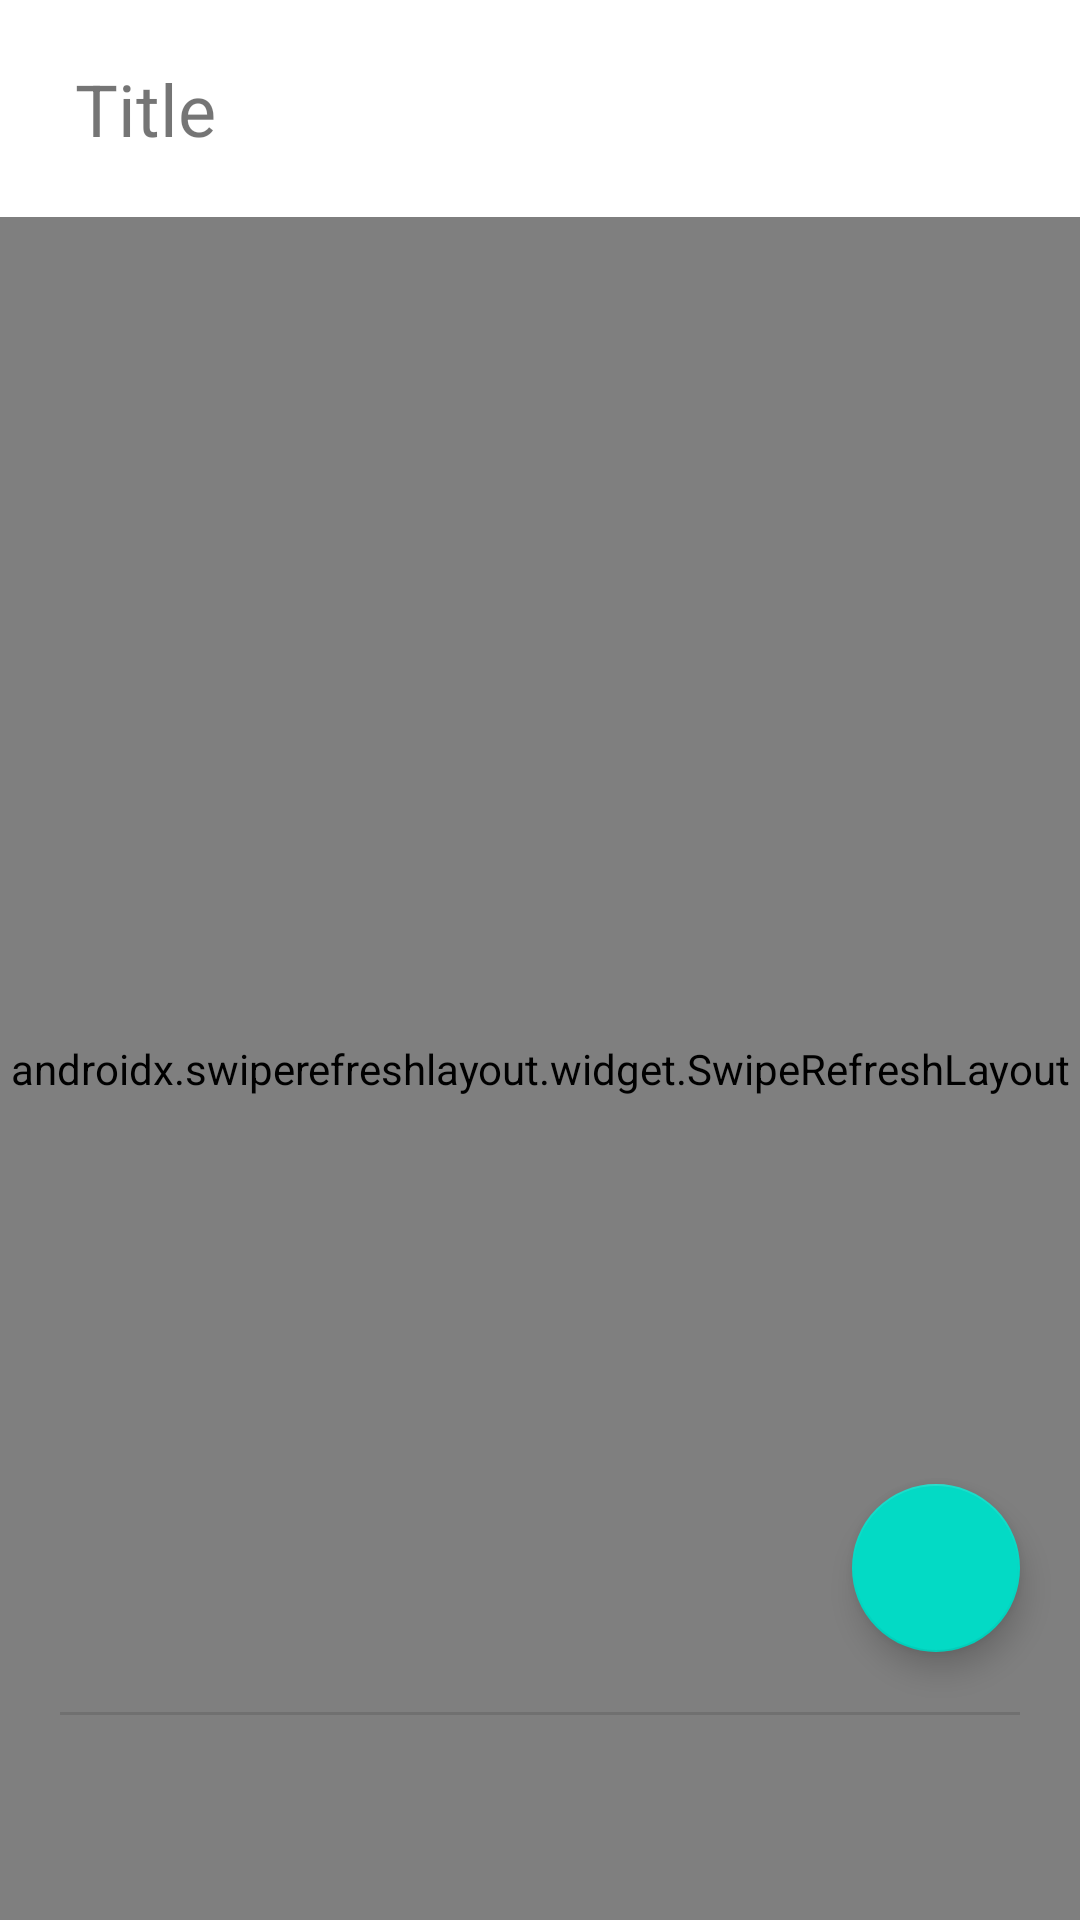

Reconstruct the res/layout file that produces this screen, plus the resources it refers to.
<!-- AndroidManifest.xml: application theme Theme.ShopIST -->
<!-- res/layout/activity_cart.xml -->
<?xml version="1.0" encoding="utf-8"?>
<androidx.constraintlayout.widget.ConstraintLayout xmlns:android="http://schemas.android.com/apk/res/android"
    xmlns:app="http://schemas.android.com/apk/res-auto"
    xmlns:tools="http://schemas.android.com/tools"
    android:layout_width="match_parent"
    android:layout_height="match_parent"
    tools:context=".Activities.ui.cart.CartActivity">

    <TextView
        android:id="@+id/cart_title"
        android:layout_width="match_parent"
        android:layout_height="wrap_content"
        android:paddingHorizontal="25dp"
        android:paddingVertical="20dp"
        android:text="@string/title"
        android:textSize="24sp"
        app:layout_constraintStart_toStartOf="parent"
        app:layout_constraintTop_toTopOf="parent" />

    <androidx.swiperefreshlayout.widget.SwipeRefreshLayout
        android:id="@+id/swipeLayout"
        android:layout_width="match_parent"
        android:layout_height="0dp"
        app:layout_constraintBottom_toBottomOf="parent"
        app:layout_constraintEnd_toStartOf="@+id/cart_title"
        app:layout_constraintStart_toStartOf="parent"
        app:layout_constraintTop_toBottomOf="@+id/cart_title">

        <ListView
            android:id="@+id/cartList"
            android:layout_width="match_parent"
            android:layout_height="match_parent"
            app:layout_constraintBottom_toBottomOf="parent"
            app:layout_constraintEnd_toEndOf="parent"
            app:layout_constraintHorizontal_bias="0.0"
            app:layout_constraintStart_toStartOf="parent"
            app:layout_constraintTop_toBottomOf="@+id/cart_title"
            tools:layout_conversion_absoluteHeight="675dp"
            tools:layout_conversion_absoluteWidth="411dp">

        </ListView>
    </androidx.swiperefreshlayout.widget.SwipeRefreshLayout>

    <com.google.android.material.floatingactionbutton.FloatingActionButton
        android:id="@+id/cart_checkout_button"
        android:layout_width="wrap_content"
        android:layout_height="wrap_content"
        android:layout_margin="20dp"
        android:clickable="true"
        android:contentDescription="@string/cart_checkout"
        android:src="@drawable/ic_cart_black"
        app:layout_constraintBottom_toTopOf="@+id/divider2"
        app:layout_constraintEnd_toEndOf="@id/swipeLayout" />

    <View
        android:id="@+id/divider2"
        android:layout_width="match_parent"
        android:layout_height="1dp"
        android:layout_marginHorizontal="20dp"
        android:background="?android:attr/listDivider"
        app:layout_constraintBottom_toTopOf="@+id/cart_total"
        app:layout_constraintEnd_toEndOf="parent"
        app:layout_constraintStart_toStartOf="@id/swipeLayout" />

    <TextView
        android:id="@+id/cart_total"
        android:layout_width="wrap_content"
        android:layout_height="wrap_content"
        android:paddingHorizontal="10dp"
        android:paddingVertical="10dp"
        android:textAppearance="@style/TextAppearance.AppCompat.Large"
        android:textSize="36sp"
        app:layout_constraintBottom_toBottomOf="parent"
        app:layout_constraintRight_toRightOf="parent" />

    <TextView
        android:id="@+id/cart_qty"
        android:layout_width="wrap_content"
        android:layout_height="wrap_content"
        android:paddingHorizontal="10dp"
        android:paddingVertical="10dp"
        android:textAppearance="@style/TextAppearance.AppCompat.Large"
        android:textSize="14sp"
        app:layout_constraintStart_toStartOf="parent"
        app:layout_constraintTop_toBottomOf="@+id/divider2" />

</androidx.constraintlayout.widget.ConstraintLayout>
<!-- resources referenced by this layout -->
<resources>
  <string name="cart_checkout">Cart Checkout</string>
  <string name="title">Title</string>
  <style name="Theme.ShopIST" parent="Theme.MaterialComponents.DayNight.NoActionBar">
          
          <item name="colorPrimary">@color/purple_500</item>
          <item name="colorPrimaryVariant">@color/purple_700</item>
          <item name="colorOnPrimary">@color/white</item>
          
          <item name="colorSecondary">@color/teal_200</item>
          <item name="colorSecondaryVariant">@color/teal_700</item>
          <item name="colorOnSecondary">@color/black</item>
          
          <item name="android:statusBarColor" tools:targetApi="l">?attr/colorPrimaryVariant</item>
          
      </style>
  <!-- not gathered from this repository: default colours our renderer supplied (Android Studio template values) -->
  <color name="purple_500">#FF6200EE</color>
  <color name="purple_700">#FF3700B3</color>
  <color name="teal_200">#FF03DAC5</color>
  <color name="teal_700">#FF018786</color>
  <color name="black">#FF000000</color>
  <color name="white">#FFFFFFFF</color>
</resources>
